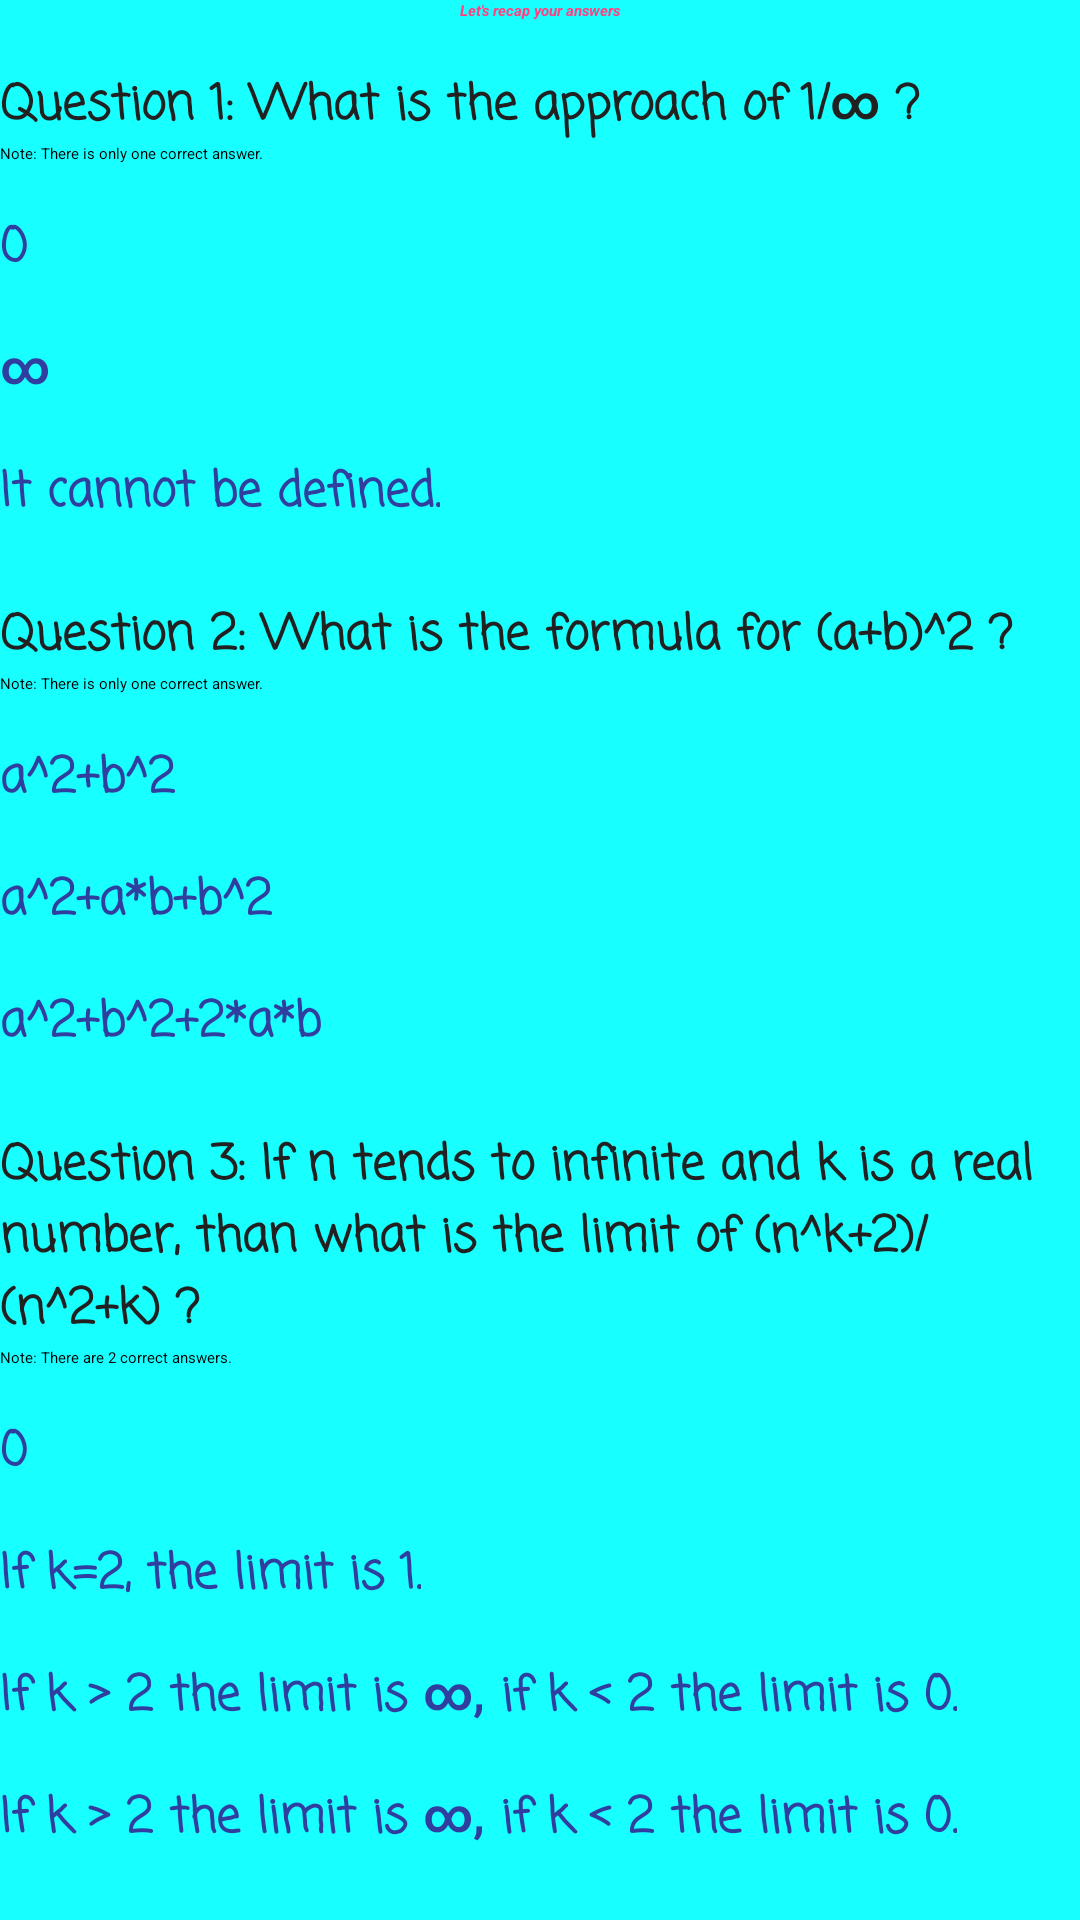

Write the Android layout XML for this screen, with the resource values it uses.
<!-- AndroidManifest.xml: application theme AppTheme.NoActionBar -->
<!-- res/layout/activity_final.xml -->
<?xml version="1.0" encoding="utf-8"?>
    <ScrollView
        xmlns:android="http://schemas.android.com/apk/res/android"
        xmlns:app="http://schemas.android.com/apk/res-auto"
        xmlns:tools="http://schemas.android.com/tools"
        android:layout_width="match_parent"
        android:layout_height="match_parent"
        android:background="@color/light_green"
        tools:context="com.example.android.mathquiz.FinalActivity">
    <LinearLayout
        android:layout_width="match_parent"
        android:layout_height="wrap_content"
        android:orientation="vertical">
<TextView
    android:layout_width="match_parent"
    android:layout_height="wrap_content"
    android:text="@string/recap"
    android:textAlignment="center"
    android:textAppearance="@style/TextAppearance.AppCompat.Large"
    android:textColor="@color/colorAccent"
    android:textStyle="bold|italic"/>
    <TextView
        style="@style/question"
        android:layout_width="wrap_content"
        android:layout_height="wrap_content"
        android:text="@string/question1"
        android:visibility="visible" />
        <TextView
            android:layout_width="wrap_content"
            android:layout_height="wrap_content"
            android:text="@string/note1"/>
        <RadioGroup
            android:layout_width="wrap_content"
            android:layout_height="wrap_content"
            android:orientation="vertical">
            <RadioButton
                android:id="@+id/radio_button1"
                style="@style/answer"
                android:layout_width="wrap_content"
                android:layout_height="wrap_content"
                android:text="@string/question1_answer1"/>
            <RadioButton
                android:id="@+id/radio_button2"
                style="@style/answer"
                android:layout_width="wrap_content"
                android:layout_height="wrap_content"
                android:text="@string/question1_answer2"/>
            <RadioButton
                android:id="@+id/radio_button3"
                style="@style/answer"
                android:layout_width="wrap_content"
                android:layout_height="wrap_content"
                android:text="@string/question1_answer3"/>
        </RadioGroup>
        <TextView
            android:id="@+id/text_view1"
            android:layout_width="wrap_content"
            android:layout_height="wrap_content" />
    <TextView
        style="@style/question"
        android:layout_width="wrap_content"
        android:layout_height="wrap_content"
        android:text="@string/question2"/>
    <TextView
        android:layout_width="wrap_content"
        android:layout_height="wrap_content"
        android:text="@string/note1"/>
    <RadioGroup
        android:layout_width="wrap_content"
        android:layout_height="wrap_content"
        android:orientation="vertical">
        <RadioButton
            android:id="@+id/radio_button4"
            style="@style/answer"
            android:layout_width="wrap_content"
            android:layout_height="wrap_content"
            android:text="@string/question2_answer1"/>
        <RadioButton
            android:id="@+id/radio_button5"
            style="@style/answer"
            android:layout_width="wrap_content"
            android:layout_height="wrap_content"
            android:text="@string/question2_answer2"/>
        <RadioButton
            android:id="@+id/radio_button6"
            style="@style/answer"
            android:layout_width="wrap_content"
            android:layout_height="wrap_content"
            android:text="@string/question2_answer3"/>
    </RadioGroup>
        <TextView
            android:id="@+id/text_view2"
            android:layout_width="wrap_content"
            android:layout_height="wrap_content" />
        <TextView
            style="@style/question"
            android:layout_width="wrap_content"
            android:layout_height="wrap_content"
            android:text="@string/question3"/>
        <TextView
            android:layout_width="wrap_content"
            android:layout_height="wrap_content"
            android:text="@string/note2"/>
        <CheckBox
            android:id="@+id/check_box1"
            style="@style/answer"
            android:layout_width="wrap_content"
            android:layout_height="wrap_content"
            android:text="@string/question3_answer1"/>
        <CheckBox
            android:id="@+id/check_box2"
            style="@style/answer"
            android:layout_width="wrap_content"
            android:layout_height="wrap_content"
            android:text="@string/question3_answer2"/>
        <CheckBox
            android:id="@+id/check_box3"
            style="@style/answer"
            android:layout_width="wrap_content"
            android:layout_height="wrap_content"
            android:text="@string/question3_answer3"/>
        <CheckBox
            android:id="@+id/check_box4"
            style="@style/answer"
            android:layout_width="wrap_content"
            android:layout_height="wrap_content"
            android:text="@string/question3_answer3"/>
        <TextView
            android:id="@+id/text_view3"
            android:layout_width="wrap_content"
            android:layout_height="wrap_content" />
        <TextView
            style="@style/question"
            android:layout_width="wrap_content"
            android:layout_height="wrap_content"
            android:text="@string/question4"/>
        <EditText
            android:id="@+id/answer4_field"
            android:layout_width="match_parent"
            android:layout_height="wrap_content"
            android:layout_margin="@dimen/standard_margin"
            android:hint="@string/type_answer"
            android:inputType="number"/>
        <TextView
            android:id="@+id/text_view4"
            android:layout_width="wrap_content"
            android:layout_height="wrap_content" />
        <TextView
            style="@style/question"
            android:layout_width="wrap_content"
            android:layout_height="wrap_content"
            android:text="@string/question5"/>
        <EditText
            android:id="@+id/answer5_field"
            android:layout_width="match_parent"
            android:layout_height="wrap_content"
            android:layout_margin="@dimen/standard_margin"
            android:hint="@string/type_answer"
            android:inputType="number"/>
        <TextView
            android:id="@+id/text_view5"
            android:layout_width="wrap_content"
            android:layout_height="wrap_content" />

        <Button
            android:layout_width="wrap_content"
            android:layout_height="wrap_content"
            android:layout_gravity="center"
            android:onClick="getResults"
            android:text="@string/results_button"/>
    </LinearLayout>
</ScrollView>
<!-- resources referenced by this layout -->
<resources>
  <color name="colorAccent">#FF4081</color>
  <color name="light_green">#18ffff</color>
  <dimen name="standard_margin">16dp</dimen>
  <string name="note1">Note: There is only one correct answer.</string>
  <string name="note2">Note: There are 2 correct answers. </string>
  <string name="question1">Question 1: What is the approach of  1/∞ ?</string>
  <string name="question1_answer1">0</string>
  <string name="question1_answer2">∞</string>
  <string name="question1_answer3">It cannot be defined.</string>
  <string name="question2">Question 2: What is the formula for (a+b)^2 ?</string>
  <string name="question2_answer1">a^2+b^2</string>
  <string name="question2_answer2">a^2+a*b+b^2</string>
  <string name="question2_answer3">a^2+b^2+2*a*b</string>
  <string name="question3">Question 3: If n tends to infinite and k is a real number, than what is the limit of (n^k+2)/(n^2+k) ?</string>
  <string name="question3_answer1">0</string>
  <string name="question3_answer2">If k=2, the limit is 1.</string>
  <string name="question3_answer3">If k &gt; 2 the limit is ∞, if k &lt; 2 the limit is 0.</string>
  <string name="question4">Question 4: What is the value of sin(π/2) ?</string>
  <string name="question5">Question 5: What is the greatest value of a function f, where f:R→R and f(x)=-x^2+2*x-1 ?</string>
  <string name="recap">Let\'s recap your answers</string>
  <string name="results_button">Get Results</string>
  <string name="type_answer">Type your answer here…</string>
  <style name="answer">
          <item name="android:textSize">16sp</item>
          <item name="android:textStyle">bold</item>
          <item name="android:fontFamily">casual</item>
          <item name="android:textColor">@color/colorPrimaryDark</item>
          <item name="android:layout_marginTop">@dimen/standard_margin</item></style>
  <style name="question">
          <item name="android:textSize">16sp</item>
          <item name="android:textStyle">bold</item>
          <item name="android:fontFamily">casual</item>
          <item name="android:textColor">@color/black</item>
          <item name="android:layout_marginTop">@dimen/standard_margin</item></style>
  <color name="colorPrimaryDark">#303F9F</color>
  <color name="black">#212121</color>
</resources>
